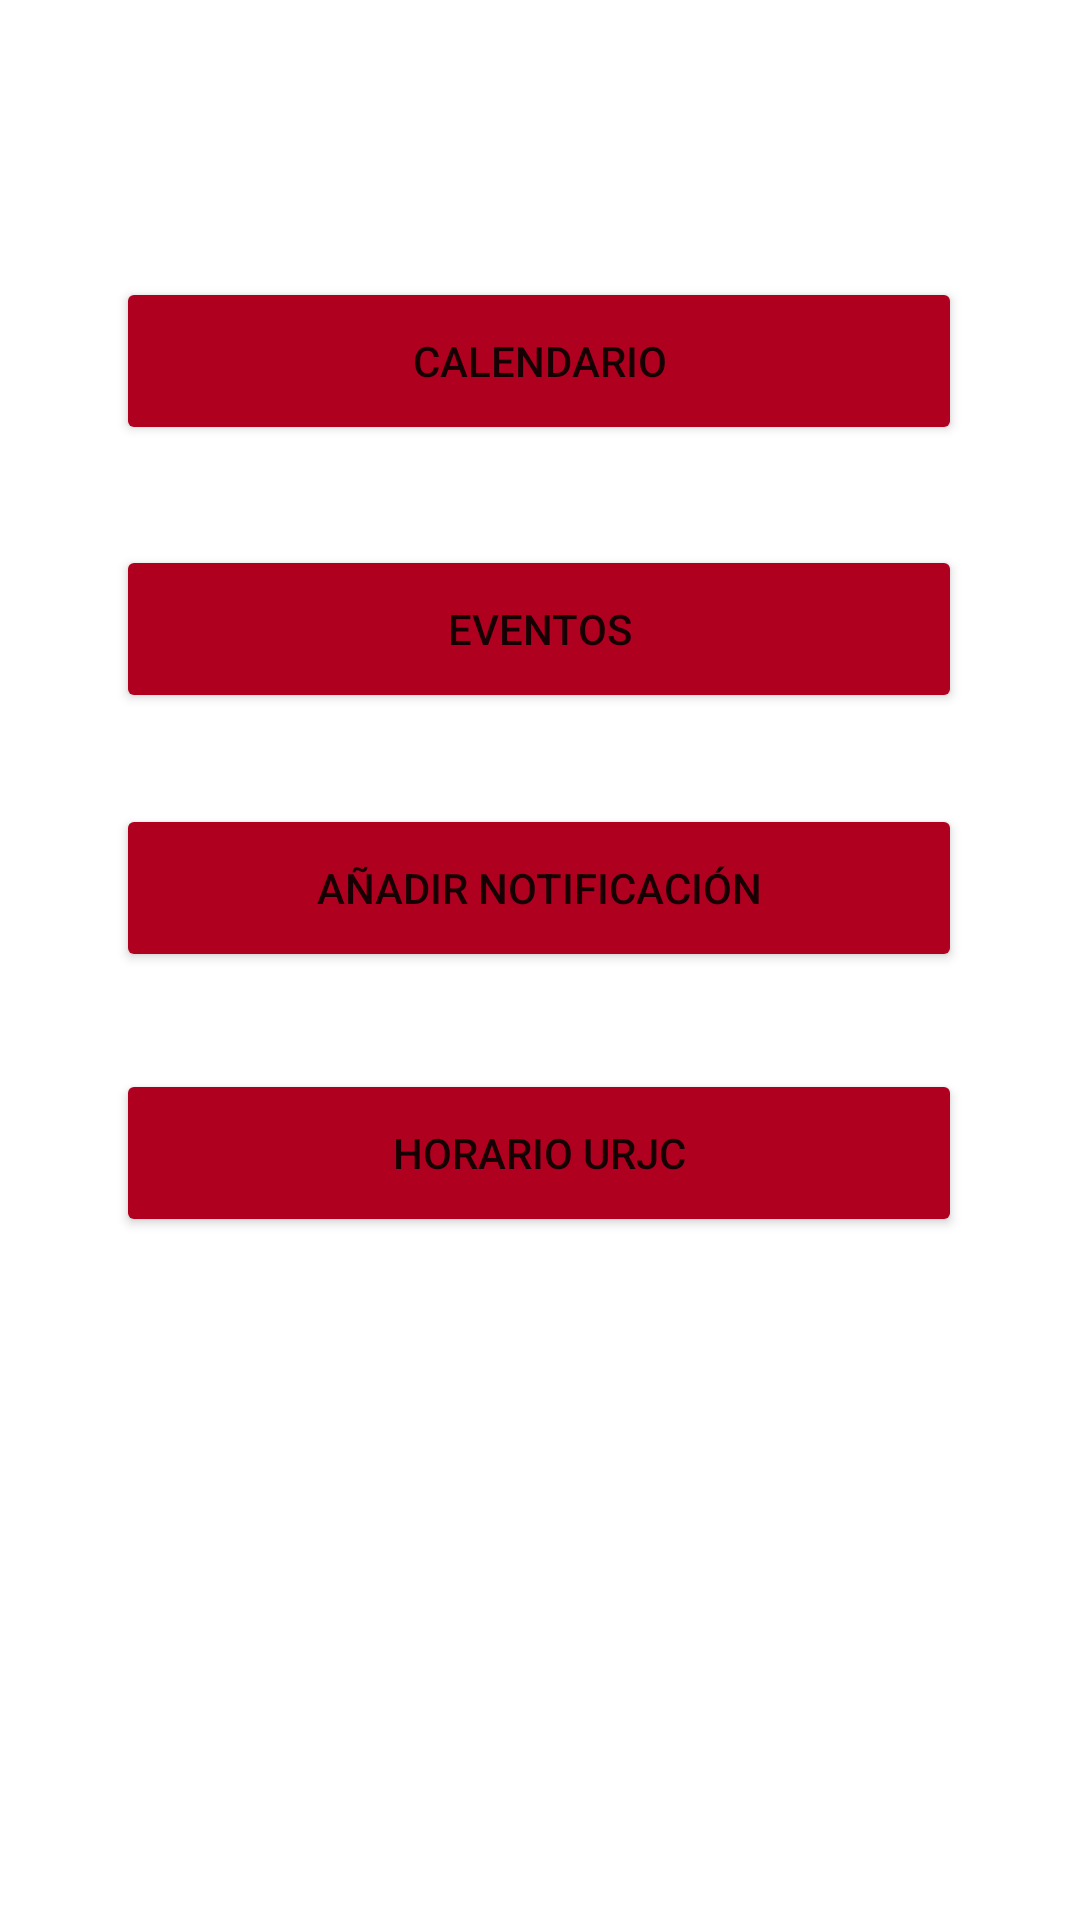

Reconstruct the res/layout file that produces this screen, plus the resources it refers to.
<!-- AndroidManifest.xml: application theme Theme.CalendarioURJC -->
<!-- res/layout/fragment_dashboard.xml -->
<?xml version="1.0" encoding="utf-8"?>
<androidx.constraintlayout.widget.ConstraintLayout xmlns:android="http://schemas.android.com/apk/res/android"
    xmlns:app="http://schemas.android.com/apk/res-auto"
    xmlns:tools="http://schemas.android.com/tools"
    android:layout_width="match_parent"
    android:layout_height="match_parent"
    tools:context=".ui.dashboard.DashboardFragment"
    tools:visibility="invisible">

    <Button
        android:id="@+id/Button6"
        android:layout_width="282dp"
        android:layout_height="56dp"
        android:backgroundTint="@color/design_default_color_error"
        android:text="Calendario"
        app:iconTint="@color/design_default_color_error"
        app:layout_constraintBottom_toBottomOf="parent"
        app:layout_constraintEnd_toEndOf="parent"
        app:layout_constraintHorizontal_bias="0.496"
        app:layout_constraintStart_toStartOf="parent"
        app:layout_constraintTop_toTopOf="parent"
        app:layout_constraintVertical_bias="0.158"
        tools:visibility="visible" />

    <Button
        android:id="@+id/button8"
        android:layout_width="282dp"
        android:layout_height="56dp"
        android:backgroundTint="@color/design_default_color_error"
        android:text="Añadir Notificación"
        app:iconTint="@color/design_default_color_error"
        app:layout_constraintBottom_toBottomOf="parent"
        app:layout_constraintEnd_toEndOf="parent"
        app:layout_constraintHorizontal_bias="0.496"
        app:layout_constraintStart_toStartOf="parent"
        app:layout_constraintTop_toTopOf="parent"
        app:layout_constraintVertical_bias="0.459"
        tools:visibility="visible" />

    <TextView
        android:id="@+id/text_dashboard"
        android:layout_width="334dp"
        android:layout_height="25dp"
        android:layout_marginStart="8dp"
        android:layout_marginTop="8dp"
        android:layout_marginEnd="8dp"
        android:textAlignment="center"
        android:textColor="#FFFFFF"
        android:textSize="20sp"
        app:layout_constraintBottom_toBottomOf="parent"
        app:layout_constraintEnd_toEndOf="parent"
        app:layout_constraintStart_toStartOf="parent"
        app:layout_constraintTop_toTopOf="parent"
        tools:visibility="invisible" />

    <Button
        android:id="@+id/button"
        android:layout_width="282dp"
        android:layout_height="56dp"
        android:backgroundTint="@color/design_default_color_error"
        android:text="Eventos"
        app:iconTint="@color/design_default_color_error"
        app:layout_constraintBottom_toBottomOf="parent"
        app:layout_constraintEnd_toEndOf="parent"
        app:layout_constraintHorizontal_bias="0.496"
        app:layout_constraintStart_toStartOf="parent"
        app:layout_constraintTop_toTopOf="parent"
        app:layout_constraintVertical_bias="0.311"
        tools:visibility="visible" />

    <Button
        android:id="@+id/button5"
        android:layout_width="282dp"
        android:layout_height="56dp"
        android:backgroundTint="@color/design_default_color_error"
        android:text="Horario URJC"
        app:iconTint="@color/design_default_color_error"
        app:layout_constraintBottom_toBottomOf="parent"
        app:layout_constraintEnd_toEndOf="parent"
        app:layout_constraintHorizontal_bias="0.496"
        app:layout_constraintStart_toStartOf="parent"
        app:layout_constraintTop_toTopOf="parent"
        app:layout_constraintVertical_bias="0.61" />

    <ImageView
        android:id="@+id/imageView2"
        android:layout_width="wrap_content"
        android:layout_height="wrap_content"
        android:src="@drawable/urjc_escudo"
        app:layout_constraintBottom_toBottomOf="parent"
        app:layout_constraintEnd_toEndOf="parent"
        app:layout_constraintStart_toStartOf="parent"
        app:layout_constraintTop_toTopOf="parent"
        app:layout_constraintVertical_bias="0.907" />

</androidx.constraintlayout.widget.ConstraintLayout>
<!-- resources referenced by this layout -->
<resources>
  <style name="Theme.CalendarioURJC" parent="Theme.MaterialComponents.DayNight.DarkActionBar">
          
          <item name="colorPrimary">@color/purple_500</item>
          <item name="colorPrimaryVariant">@color/purple_700</item>
          <item name="colorOnPrimary">@color/white</item>
          
          <item name="colorSecondary">@color/teal_200</item>
          <item name="colorSecondaryVariant">@color/teal_700</item>
          <item name="colorOnSecondary">@color/black</item>
          
          <item name="android:statusBarColor" tools:targetApi="l">?attr/colorPrimaryVariant</item>
          
      </style>
  <!-- not gathered from this repository: default colours our renderer supplied (Android Studio template values) -->
  <color name="purple_500">#FF6200EE</color>
  <color name="purple_700">#FF3700B3</color>
  <color name="teal_200">#FF03DAC5</color>
  <color name="teal_700">#FF018786</color>
  <color name="black">#FF000000</color>
  <color name="white">#FFFFFFFF</color>
</resources>
